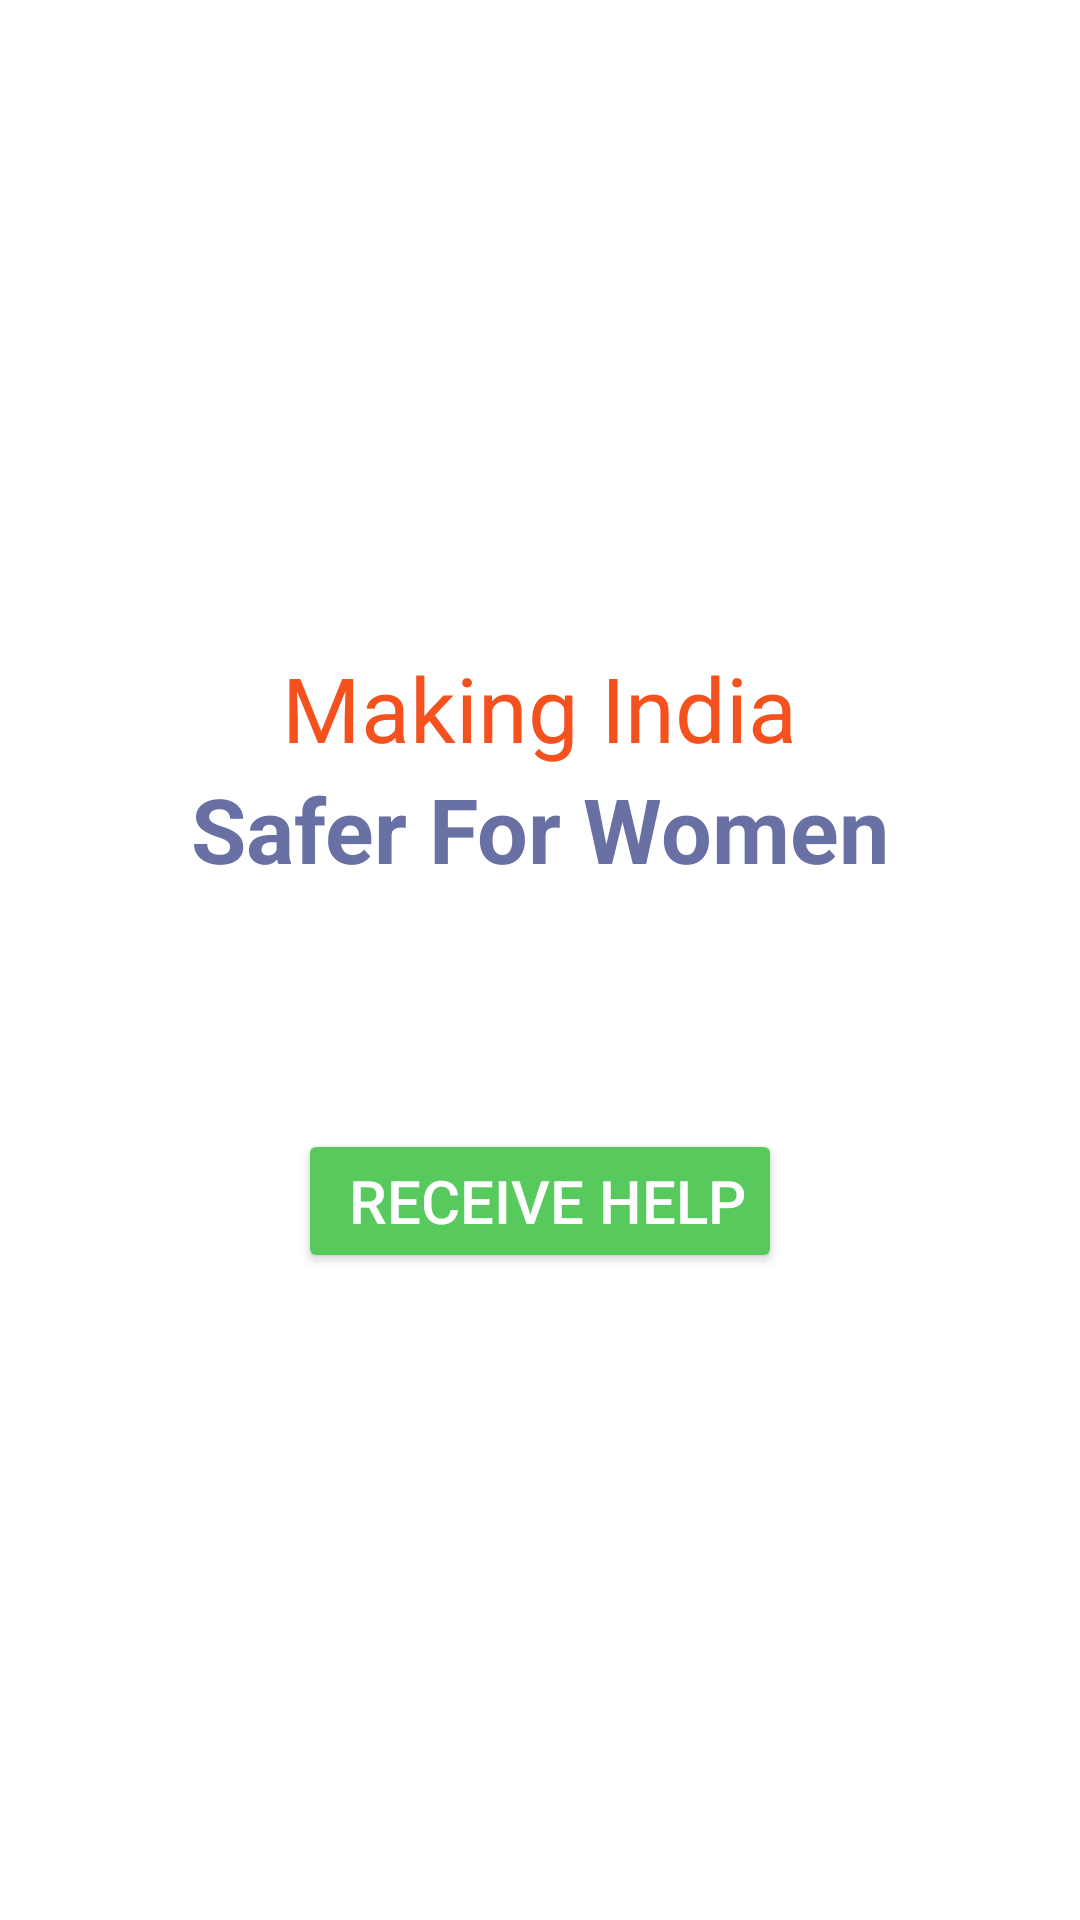

Layout XML and referenced resources for this Android screen:
<!-- AndroidManifest.xml: application theme Theme.Women_Safety__Security -->
<!-- res/layout/activity_main.xml -->
<?xml version="1.0" encoding="utf-8"?>
<LinearLayout xmlns:android="http://schemas.android.com/apk/res/android"
    android:layout_width="match_parent"
    android:layout_height="match_parent"
    android:orientation="vertical"
    android:gravity="center"
    android:padding="30dp"
    android:background="@color/white">

    <TextView
        android:layout_width="wrap_content"
        android:layout_height="wrap_content"
        android:text="Making India"
        android:textColor="#F4511E"
        android:textSize="30dp"/>

    <TextView
        android:layout_width="wrap_content"
        android:layout_height="wrap_content"
        android:text="Safer For Women"
        android:textColor="#6870A4"
        android:textStyle="bold"
        android:textSize="30dp"/>

    <Button
        android:id="@+id/sosButton"
        android:layout_width="wrap_content"
        android:layout_height="wrap_content"
        android:text=" Receive Help"
        android:textColor="#fff"
        android:backgroundTint="#58CA5D"
        android:textSize="20sp"
        android:layout_marginTop="80dp"
        android:layout_centerInParent="true"/>

</LinearLayout>
<!-- resources referenced by this layout -->
<resources>
  <style name="Theme.Women_Safety__Security" parent="Base.Theme.Women_Safety__Security" />
  <style name="Base.Theme.Women_Safety__Security" parent="Theme.Material3.DayNight.NoActionBar">
          
          
      </style>
  <!-- not gathered from this repository: default colours our renderer supplied (Android Studio template values) -->
  <color name="white">#FFFFFFFF</color>
</resources>
